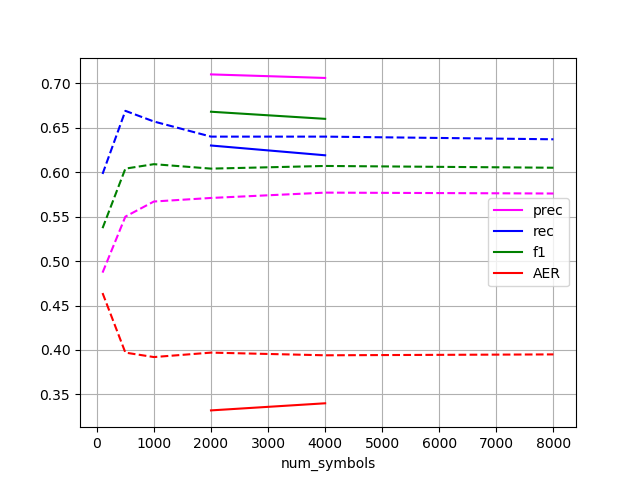

The table this chart was drawn from, first rows:
num_symbols, prec, rec, f1, AER
2000, 0.71, 0.63, 0.668, 0.332
4000, 0.706, 0.619, 0.66, 0.34
